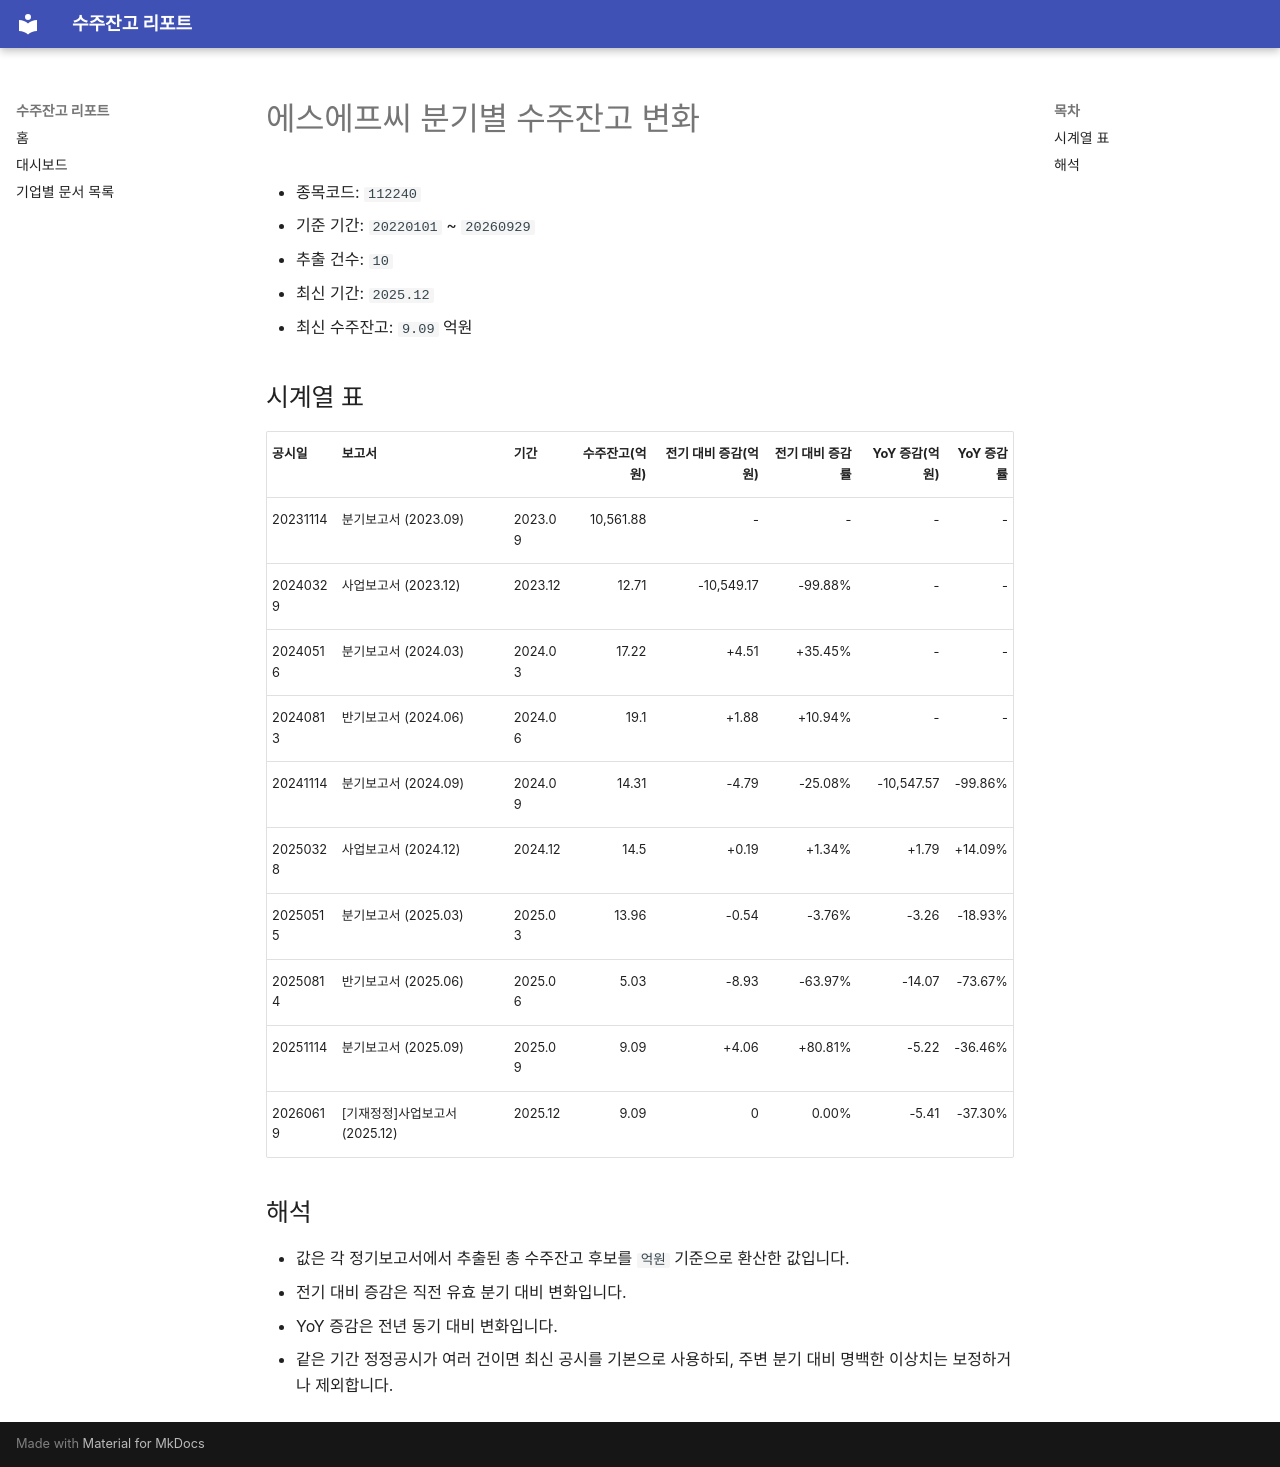

repository: agent-jaden/order-backlog-dashboard · page: companies/에스에프씨_수주잔고(112240)/index.html · generator: mkdocs

# 에스에프씨 분기별 수주잔고 변화

- 종목코드: `112240`
- 기준 기간: `20220101` ~ `20260929`
- 추출 건수: `10`
- 최신 기간: `2025.12`
- 최신 수주잔고: `9.09` 억원

## 시계열 표

| 공시일 | 보고서 | 기간 | 수주잔고(억원) | 전기 대비 증감(억원) | 전기 대비 증감률 | YoY 증감(억원) | YoY 증감률 |
| --- | --- | --- | ---: | ---: | ---: | ---: | ---: |
| 20231114 | 분기보고서 (2023.09) | 2023.09 | 10,561.88 | - | - | - | - |
| 20240329 | 사업보고서 (2023.12) | 2023.12 | 12.71 | -10,549.17 | -99.88% | - | - |
| 20240516 | 분기보고서 (2024.03) | 2024.03 | 17.22 | +4.51 | +35.45% | - | - |
| 20240813 | 반기보고서 (2024.06) | 2024.06 | 19.1 | +1.88 | +10.94% | - | - |
| 20241114 | 분기보고서 (2024.09) | 2024.09 | 14.31 | -4.79 | -25.08% | -10,547.57 | -99.86% |
| 20250328 | 사업보고서 (2024.12) | 2024.12 | 14.5 | +0.19 | +1.34% | +1.79 | +14.09% |
| 20250515 | 분기보고서 (2025.03) | 2025.03 | 13.96 | -0.54 | -3.76% | -3.26 | -18.93% |
| 20250814 | 반기보고서 (2025.06) | 2025.06 | 5.03 | -8.93 | -63.97% | -14.07 | -73.67% |
| 20251114 | 분기보고서 (2025.09) | 2025.09 | 9.09 | +4.06 | +80.81% | -5.22 | -36.46% |
| 20260619 | [기재정정]사업보고서 (2025.12) | 2025.12 | 9.09 | 0 | 0.00% | -5.41 | -37.30% |

## 해석

- 값은 각 정기보고서에서 추출된 총 수주잔고 후보를 `억원` 기준으로 환산한 값입니다.
- 전기 대비 증감은 직전 유효 분기 대비 변화입니다.
- YoY 증감은 전년 동기 대비 변화입니다.
- 같은 기간 정정공시가 여러 건이면 최신 공시를 기본으로 사용하되, 주변 분기 대비 명백한 이상치는 보정하거나 제외합니다.
